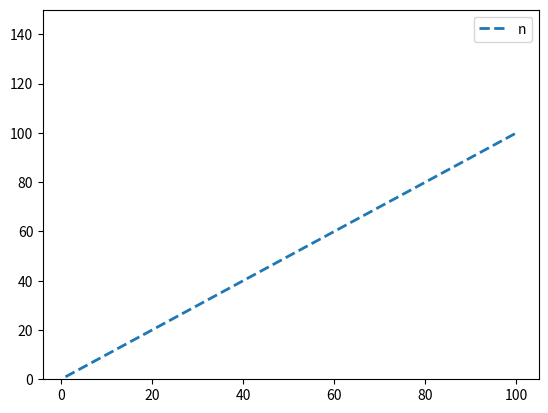

Recreate this plot in Python. (Note: this script raises an exception after producing the figure.)
#!/usr/bin/env python
# coding: utf-8

import numpy as np
import matplotlib.pyplot as plt
from scipy.special import *

# Plot
def plotFunctions(data,outpath):
    functions = {"n": lambda n: n,"2^n": np.exp2,"square": np.square,
                 "fact": factorial,"log":np.log,"root":np.sqrt}
    for label,f in functions.items():
        plt.plot( data,f(data), linewidth=2, linestyle='dashed', label=label)
        plt.ylim((0,150))
        plt.legend()
        plt.savefig(outpath)


if __name__ == "__main__":
    data=[1,10,50,100]
    outpath="results/01/functions.png"
    plotFunctions(data,outpath)
